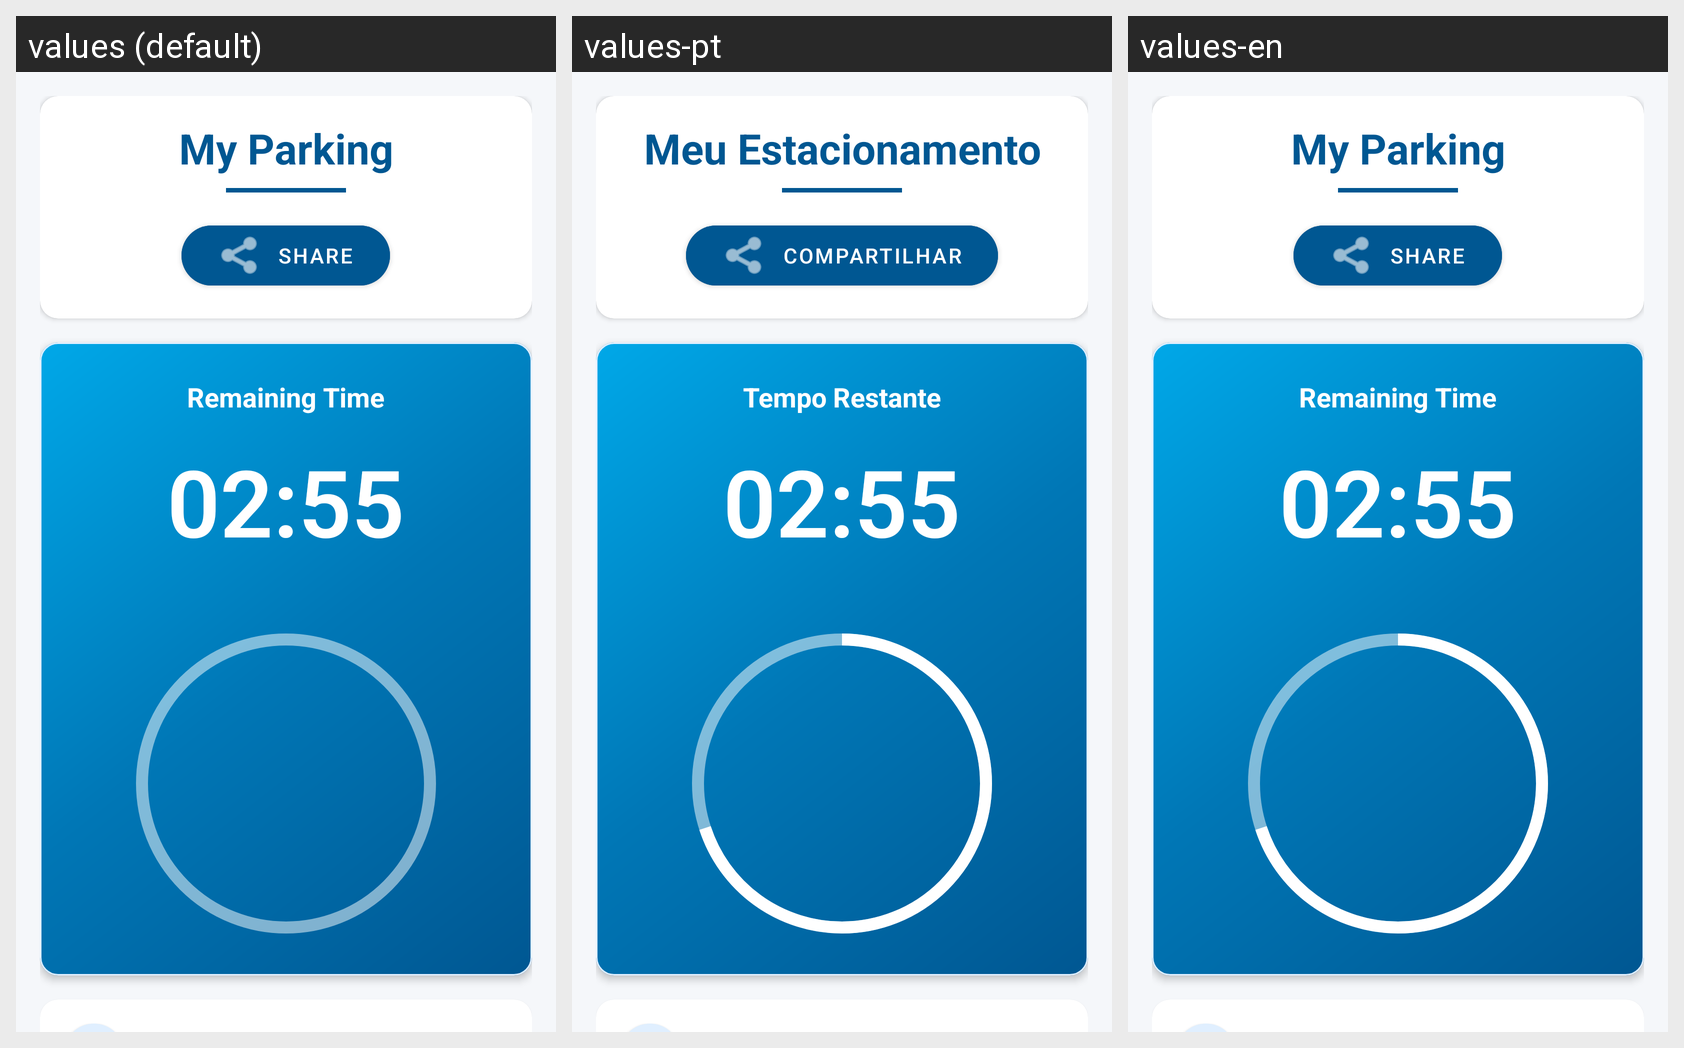

The Android screen above is rendered under several locales of the same app. Produce the string resources it draws, with the default and per-locale values.
Android screen res/layout/fragment_parking_detail_view.xml rendered under 3 locales, left to right: values (default), values-pt, values-en. Device: Nexus 5 (rendered at 1080×1920; each locale shown at half size, 540×960, under a caption strip naming it); theme Theme.Spotme.
Strings drawn on this screen, with the default value and each locale's value (text and hints the layout hard-codes, and strings that could not be matched under every locale, appear in the picture but are not listed):

my_parking_text
  values: My Parking
  values-pt: Meu Estacionamento
  values-en: My Parking

share_text
  values: Share
  values-pt: Compartilhar
  values-en: Share

remaining_time_text
  values: Remaining Time
  values-pt: Tempo Restante
  values-en: Remaining Time
